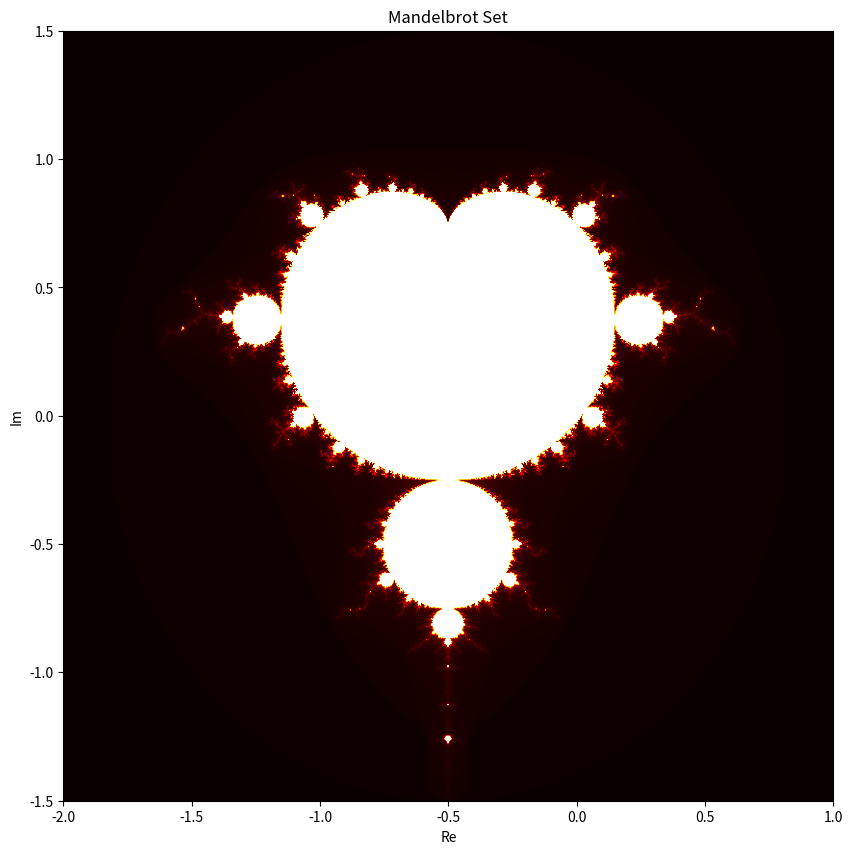

The script that saved this image:
import numpy as np
import matplotlib.pyplot as plt

def mandelbrot(c, max_iter):
    z = c
    for n in range(max_iter):
        if abs(z) > 2:
            return n
        z = z*z + c
    return max_iter

def mandelbrot_set(xmin, xmax, ymin, ymax, width, height, max_iter):
    r1 = np.linspace(xmin, xmax, width)
    r2 = np.linspace(ymin, ymax, height)
    return (r1, r2, np.array([[mandelbrot(complex(r, i), max_iter) for r in r1] for i in r2]))

def plot_mandelbrot(xmin, xmax, ymin, ymax, width=10, height=10, max_iter=256):
    global mandelbrot_set
    dpi = 80
    img_width = dpi * width
    img_height = dpi * height
    x, y, mandelbrot_set = mandelbrot_set(xmin, xmax, ymin, ymax, img_width, img_height, max_iter)
    
    fig, ax = plt.subplots(figsize=(width, height), dpi=dpi)
    ax.imshow(mandelbrot_set.T, origin='lower', cmap='hot', extent=(xmin, xmax, ymin, ymax))
    ax.set_title("Mandelbrot Set")
    plt.xlabel("Re")
    plt.ylabel("Im")
    plt.show()

plot_mandelbrot(-2.0, 1.0, -1.5, 1.5, width=10, height=10, max_iter=256)